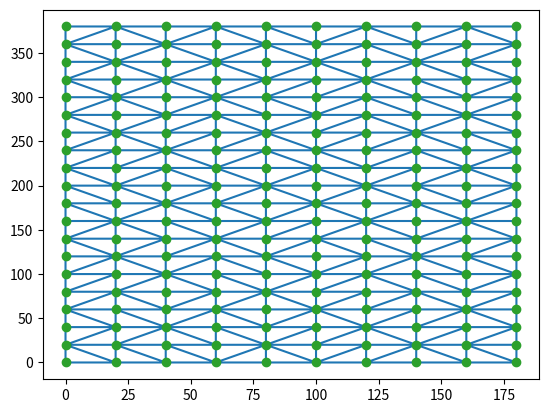

Reproduce this figure in Python.
import matplotlib.pyplot as plt
import scipy.spatial as s
import numpy as np

# Триангуляция по Делоне. Scipy

p = []
"""
for i in range(50):
    p.append(np.random.randint(0, 300, 2))
"""

for i in range(10):
    for j in range(20):
        p.append([i*20, j*20])

p = np.array(p)

tri = s.Delaunay(p)
print(tri.simplices) # [[ind1, ind2, ind3], [...], [...]]

plt.triplot(p[:,0], p[:,1], tri.simplices)
plt.plot(p[:,0], p[:,1], 'o')
plt.show()
